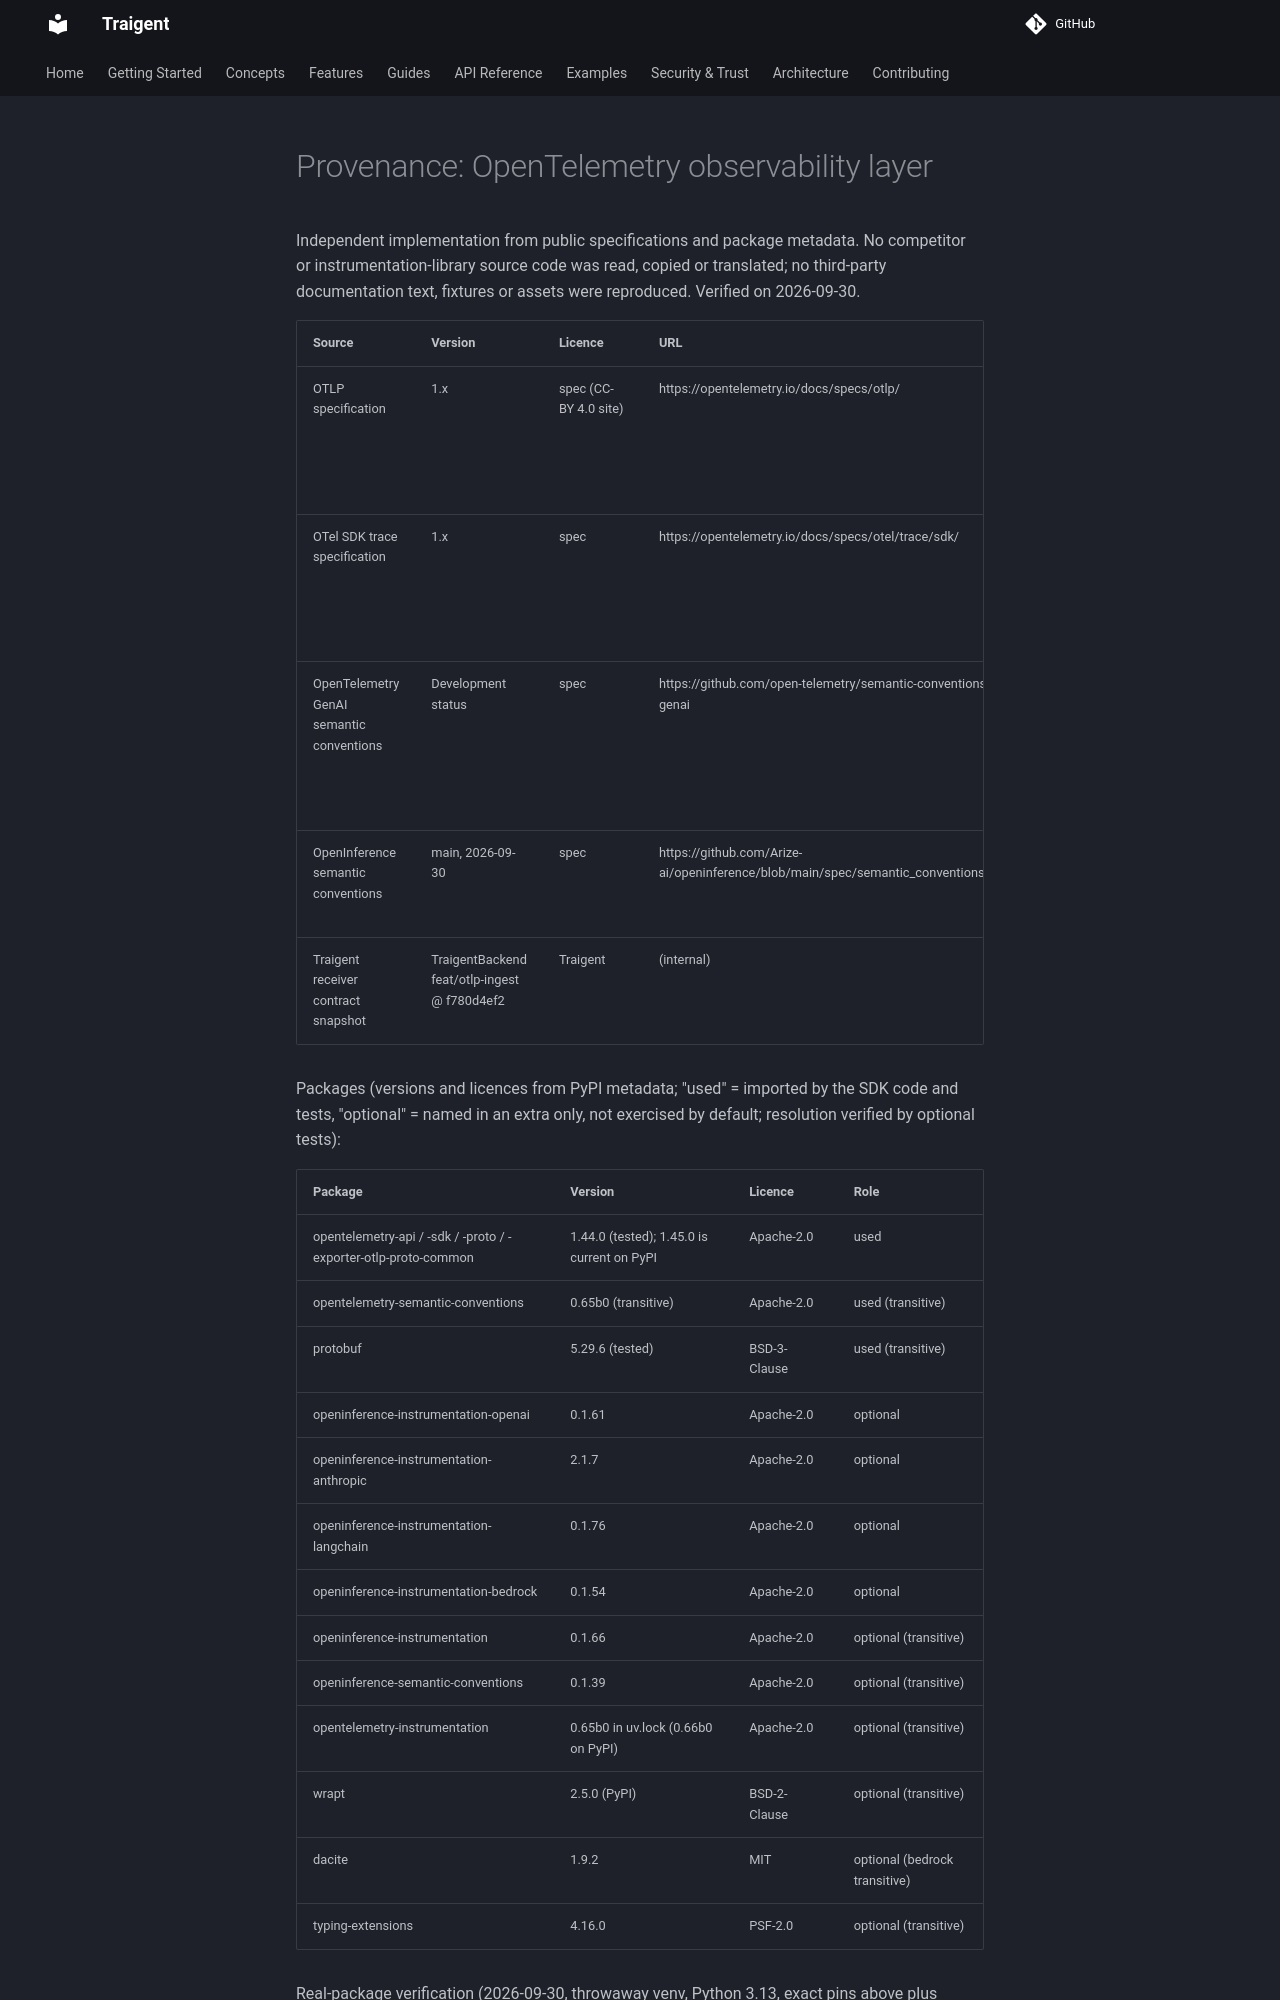

repository: Traigent/Traigent · page: observability/otel-provenance/index.html · generator: mkdocs

# Provenance: OpenTelemetry observability layer

Independent implementation from public specifications and package metadata.
No competitor or instrumentation-library source code was read, copied or
translated; no third-party documentation text, fixtures or assets were
reproduced. Verified on 2026-09-30.

| Source | Version | Licence | URL | Purpose | Covered by |
|--------|---------|---------|-----|---------|-----------|
| OTLP specification | 1.x | spec (CC-BY 4.0 site) | https://opentelemetry.io/docs/specs/otlp/ | wire format, retry status codes, partial success, 413/Retry-After | `test_otel_exporter_retry.py`, `test_otel_api_init.py` |
| OTel SDK trace specification | 1.x | spec | https://opentelemetry.io/docs/specs/otel/trace/sdk/ | sampler decisions, RECORD_ONLY meaning, parent-based sampling | `test_otel_sampling.py`, `test_otel_processor.py` |
| OpenTelemetry GenAI semantic conventions | Development status | spec | https://github.com/open-telemetry/semantic-conventions-genai | attribute NAMES only (interoperability) | `test_otel_content_policy.py`, `test_otel_contract_conformance.py` |
| OpenInference semantic conventions | main, 2026-09-30 | spec | https://github.com/Arize-ai/openinference/blob/main/spec/semantic_conventions.md | attribute and span-kind NAMES only | `test_otel_contract_conformance.py` |
| Traigent receiver contract snapshot | TraigentBackend feat/otlp-ingest @ f780d4ef2 | Traigent | (internal) | shared attribute contract, hash-locked | `test_otel_contract_conformance.py` |

Packages (versions and licences from PyPI metadata; "used" = imported by the
SDK code and tests, "optional" = named in an extra only, not exercised by default; resolution verified by optional tests):

| Package | Version | Licence | Role |
|---------|---------|---------|------|
| opentelemetry-api / -sdk / -proto / -exporter-otlp-proto-common | 1.44.0 (tested); 1.45.0 is current on PyPI | Apache-2.0 | used |
| opentelemetry-semantic-conventions | 0.65b0 (transitive) | Apache-2.0 | used (transitive) |
| protobuf | 5.29.6 (tested) | BSD-3-Clause | used (transitive) |
| openinference-instrumentation-openai | 0.1.61 | Apache-2.0 | optional |
| openinference-instrumentation-anthropic | 2.1.7 | Apache-2.0 | optional |
| openinference-instrumentation-langchain | 0.1.76 | Apache-2.0 | optional |
| openinference-instrumentation-bedrock | 0.1.54 | Apache-2.0 | optional |
| openinference-instrumentation | 0.1.66 | Apache-2.0 | optional (transitive) |
| openinference-semantic-conventions | 0.1.39 | Apache-2.0 | optional (transitive) |
| opentelemetry-instrumentation | 0.65b0 in uv.lock (0.66b0 on PyPI) | Apache-2.0 | optional (transitive) |
| wrapt | 2.5.0 (PyPI) | BSD-2-Clause | optional (transitive) |
| dacite | 1.9.2 | MIT | optional (bedrock transitive) |
| typing-extensions | 4.16.0 | PSF-2.0 | optional (transitive) |
